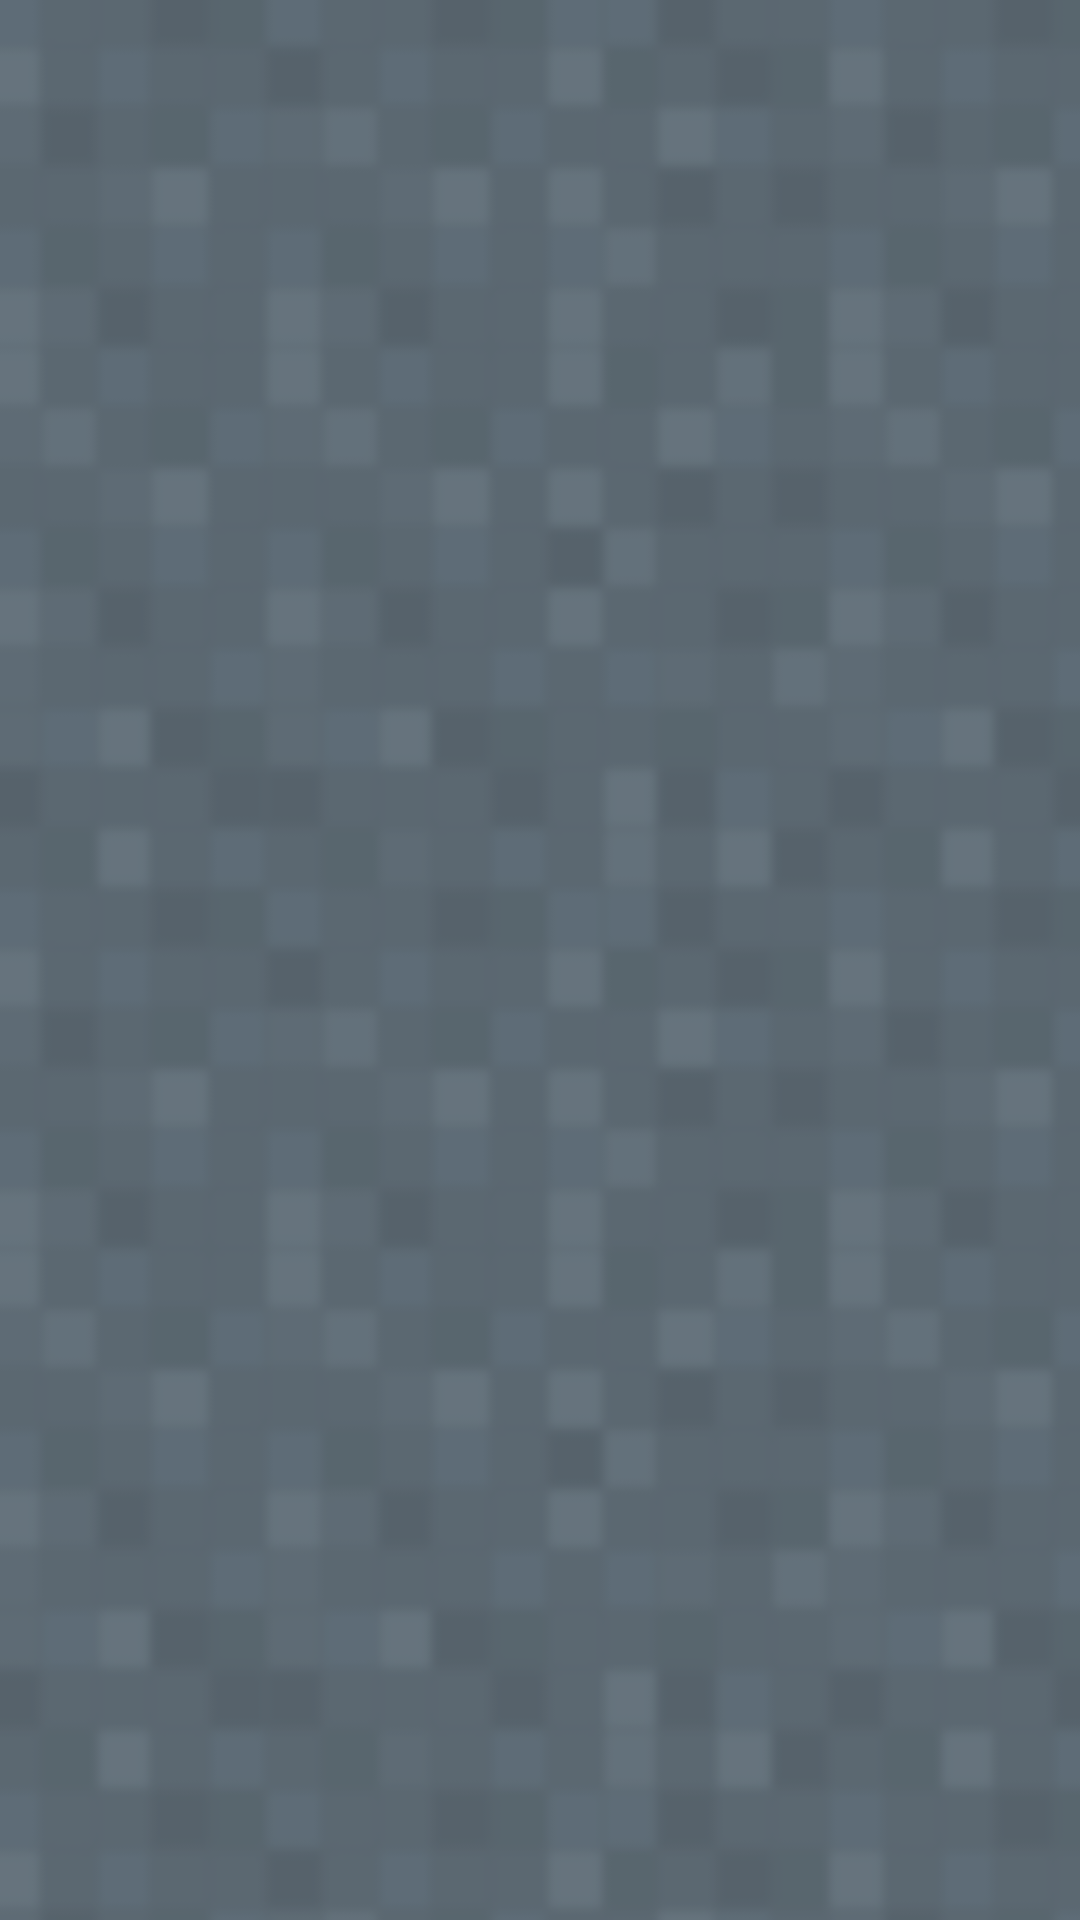

Produce the Android XML layout that renders to this screen, including the resource entries it uses.
<!-- AndroidManifest.xml: application theme AppTheme -->
<!-- res/layout/activity_rank_list.xml -->
<?xml version="1.0" encoding="utf-8"?>
<android.support.constraint.ConstraintLayout xmlns:android="http://schemas.android.com/apk/res/android"
    xmlns:app="http://schemas.android.com/apk/res-auto"
    xmlns:tools="http://schemas.android.com/tools"
    android:layout_width="match_parent"
    android:layout_height="match_parent"
    android:background="@drawable/ms"
    tools:context="com.example.example.missiona.RankListActivity">

    <android.support.v7.widget.RecyclerView
        android:id="@+id/my_recycler_view"
        android:layout_width="match_parent"
        android:layout_height="match_parent"
        android:layout_marginTop="100dp"
        tools:layout_editor_absoluteX="8dp"
        tools:layout_editor_absoluteY="8dp" />
</android.support.constraint.ConstraintLayout>
<!-- resources referenced by this layout -->
<resources>
  <!-- drawable ms: png bitmap (drawable, 51930 bytes) -->
  <style name="AppTheme" parent="Theme.AppCompat.Light.DarkActionBar">
          
          <item name="colorPrimary">@color/colorPrimary</item>
          <item name="colorPrimaryDark">@color/colorPrimaryDark</item>
          <item name="colorAccent">@color/colorAccent</item>
          <item name="colorControlNormal">#f9f9f9</item>
          <item name="colorControlActivated">#f9f9f9</item>
          <item name="android:windowTranslucentStatus">true</item>
      </style>
  <color name="colorPrimary">#3F51B5</color>
  <color name="colorPrimaryDark">#303F9F</color>
  <color name="colorAccent">#FF4081</color>
</resources>
